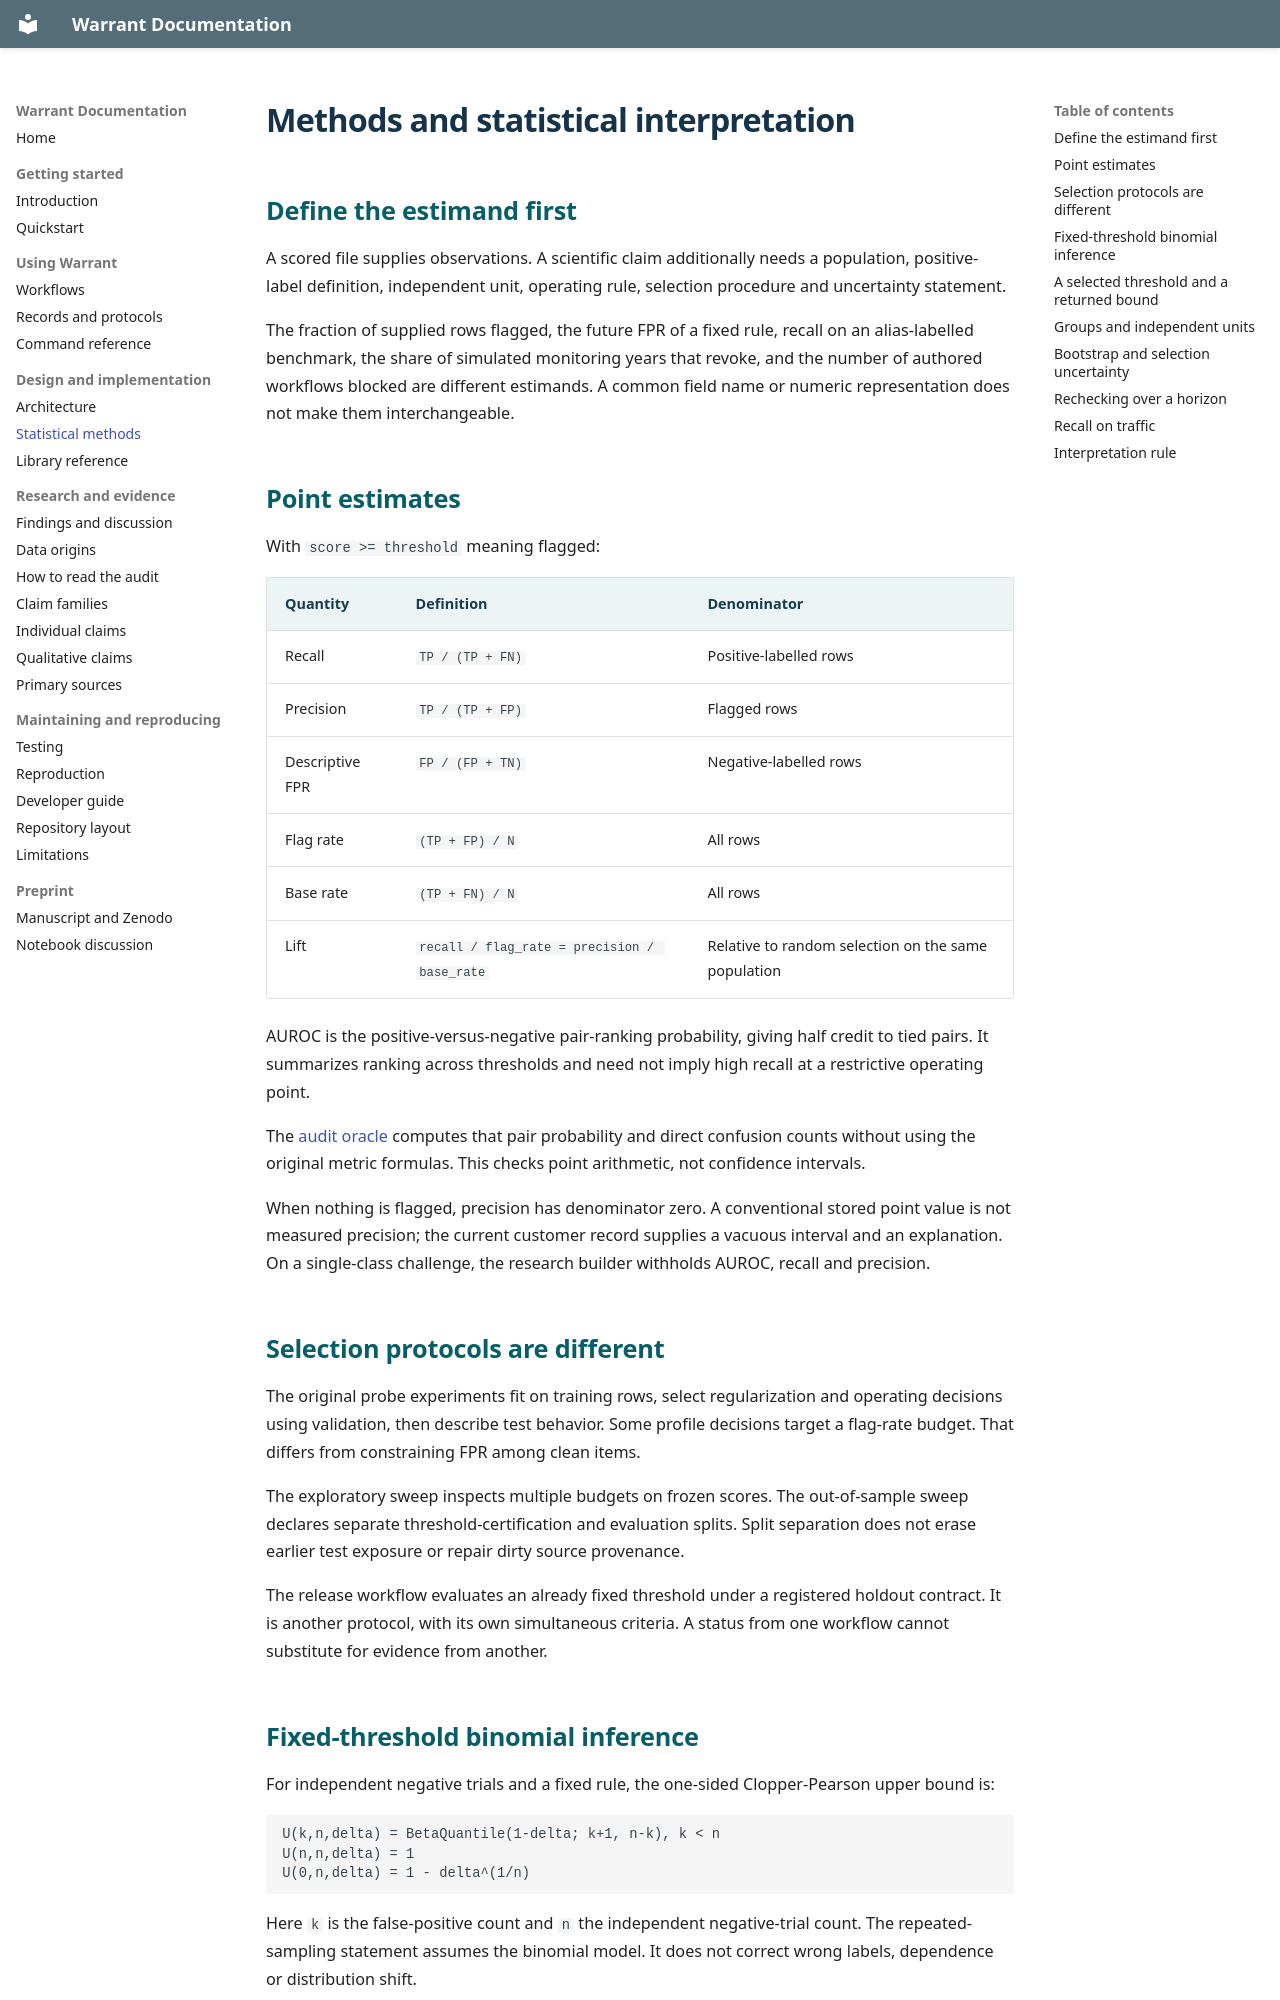

repository: Aditya26189/Warrant · page: methods.html · generator: mkdocs

# Methods and statistical interpretation

## Define the estimand first

A scored file supplies observations. A scientific claim additionally needs a
population, positive-label definition, independent unit, operating rule,
selection procedure and uncertainty statement.

The fraction of supplied rows flagged, the future FPR of a fixed rule, recall
on an alias-labelled benchmark, the share of simulated monitoring years that
revoke, and the number of authored workflows blocked are different estimands.
A common field name or numeric representation does not make them interchangeable.

## Point estimates

With `score >= threshold` meaning flagged:

| Quantity | Definition | Denominator |
|---|---|---|
| Recall | `TP / (TP + FN)` | Positive-labelled rows |
| Precision | `TP / (TP + FP)` | Flagged rows |
| Descriptive FPR | `FP / (FP + TN)` | Negative-labelled rows |
| Flag rate | `(TP + FP) / N` | All rows |
| Base rate | `(TP + FN) / N` | All rows |
| Lift | `recall / flag_rate = precision / base_rate` | Relative to random selection on the same population |

AUROC is the positive-versus-negative pair-ranking probability, giving half
credit to tied pairs. It summarizes ranking across thresholds and need not
imply high recall at a restrictive operating point.

The [audit oracle](../../controlplane/report/documentation_audit.py) computes
that pair probability and direct confusion counts without using the original
metric formulas. This checks point arithmetic, not confidence intervals.

When nothing is flagged, precision has denominator zero. A conventional stored
point value is not measured precision; the current customer record supplies a
vacuous interval and an explanation. On a single-class challenge, the research
builder withholds AUROC, recall and precision.

## Selection protocols are different

The original probe experiments fit on training rows, select regularization and
operating decisions using validation, then describe test behavior. Some profile
decisions target a flag-rate budget. That differs from constraining FPR among
clean items.

The exploratory sweep inspects multiple budgets on frozen scores. The
out-of-sample sweep declares separate threshold-certification and evaluation
splits. Split separation does not erase earlier test exposure or repair dirty
source provenance.

The release workflow evaluates an already fixed threshold under a registered
holdout contract. It is another protocol, with its own simultaneous criteria.
A status from one workflow cannot substitute for evidence from another.

## Fixed-threshold binomial inference

For independent negative trials and a fixed rule, the one-sided
Clopper-Pearson upper bound is:

```text
U(k,n,delta) = BetaQuantile(1-delta; k+1, n-k), k < n
U(n,n,delta) = 1
U(0,n,delta) = 1 - delta^(1/n)
```

Here `k` is the false-positive count and `n` the independent negative-trial
count. The repeated-sampling statement assumes the binomial model. It does not
correct wrong labels, dependence or distribution shift.

See [the primitive](../../controlplane/validation/warrant_stats.py) and
[primary-source attribution](sources.md). Applying a classical interval is
engineering use of established statistics, not a novel theorem.
